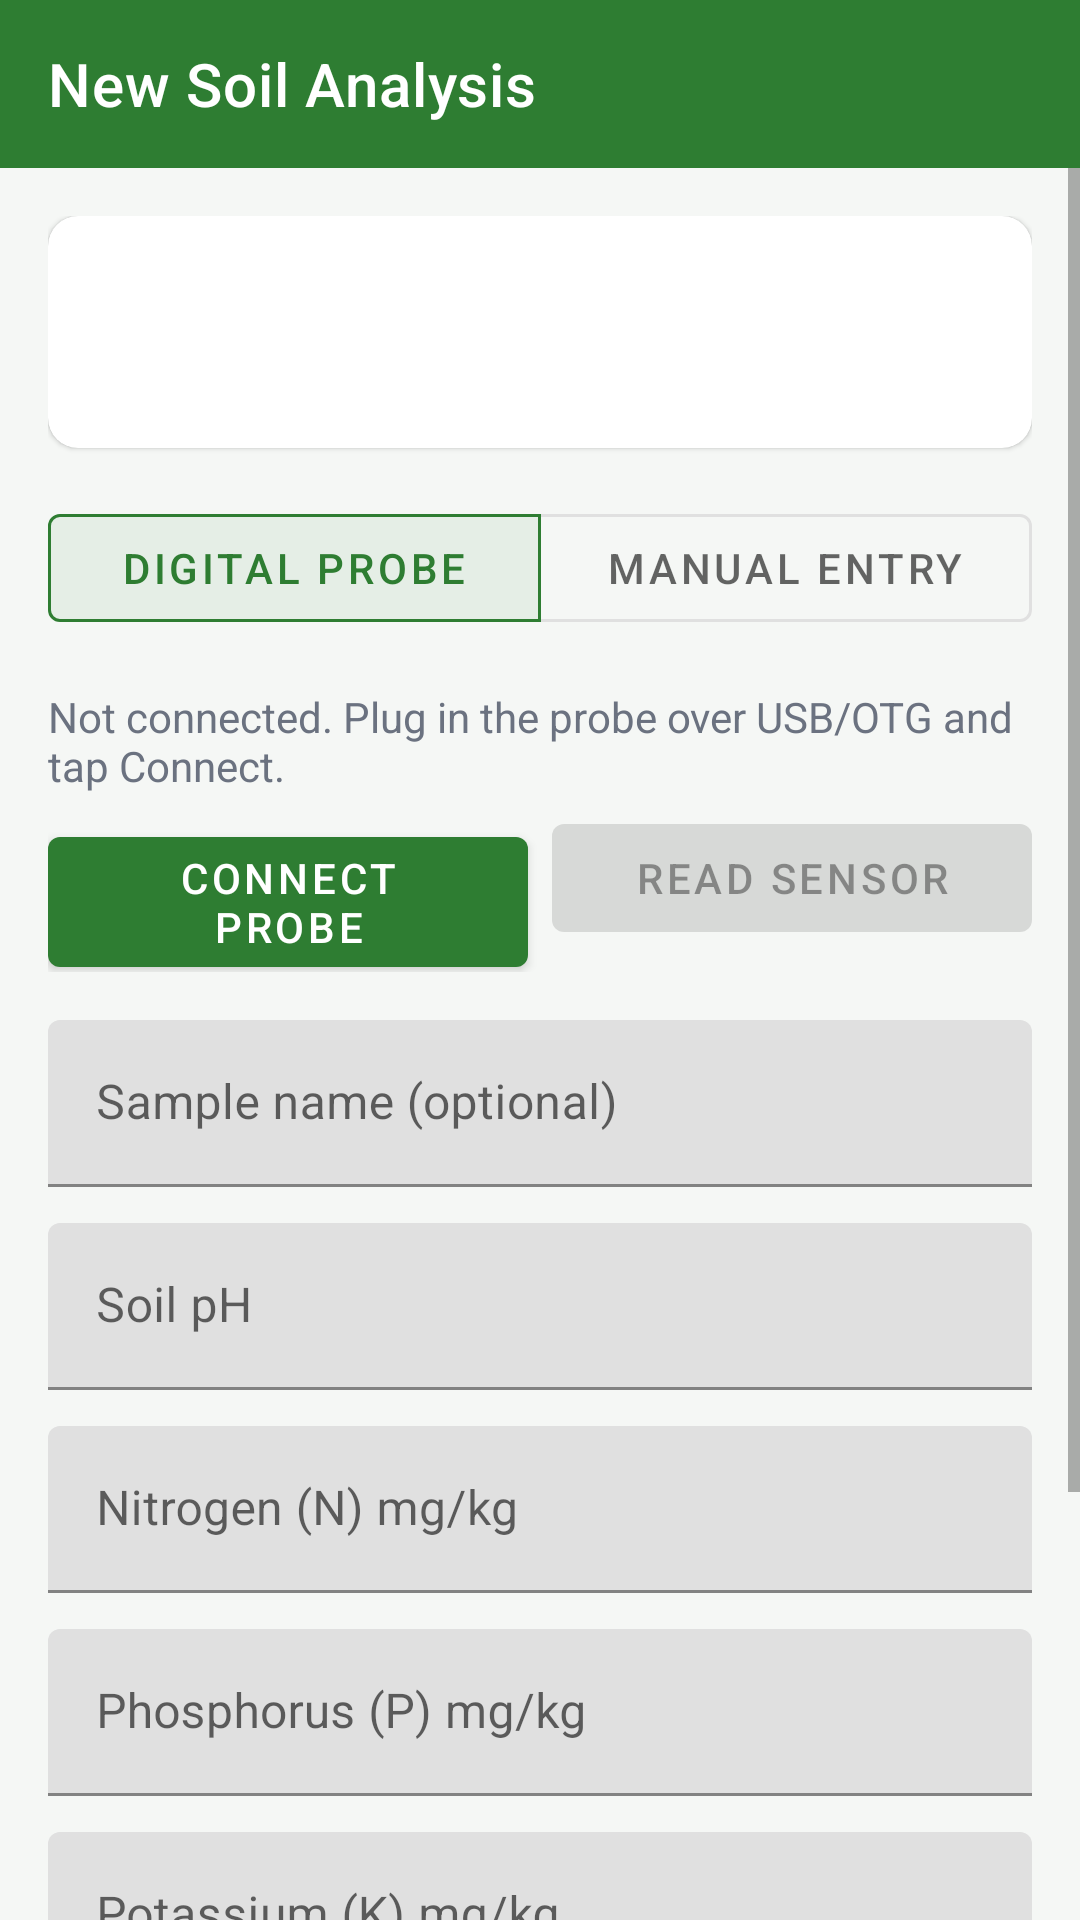

Layout XML and referenced resources for this Android screen:
<!-- AndroidManifest.xml: application theme Theme.AgrilensField -->
<!-- res/layout/activity_create_analysis.xml -->
<?xml version="1.0" encoding="utf-8"?>
<LinearLayout xmlns:android="http://schemas.android.com/apk/res/android"
    xmlns:app="http://schemas.android.com/apk/res-auto"
    xmlns:tools="http://schemas.android.com/tools"
    android:layout_width="match_parent"
    android:layout_height="match_parent"
    android:orientation="vertical">

    <com.google.android.material.appbar.MaterialToolbar
        android:id="@+id/toolbar"
        android:layout_width="match_parent"
        android:layout_height="?attr/actionBarSize"
        android:background="@color/agrilens_green"
        android:minHeight="?attr/actionBarSize"
        app:navigationIcon="@drawable/ic_back"
        app:title="@string/analysis_title"
        app:titleTextColor="@color/white" />

    <ScrollView
        android:layout_width="match_parent"
        android:layout_height="match_parent"
        android:fillViewport="true">

        <LinearLayout
            android:layout_width="match_parent"
            android:layout_height="wrap_content"
            android:orientation="vertical"
            android:padding="16dp">

            <com.google.android.material.card.MaterialCardView
                android:layout_width="match_parent"
                android:layout_height="wrap_content"
                android:layout_marginBottom="16dp"
                app:cardCornerRadius="10dp"
                app:cardElevation="1dp">

                <LinearLayout
                    android:layout_width="match_parent"
                    android:layout_height="wrap_content"
                    android:orientation="vertical"
                    android:padding="16dp">

                    <TextView
                        android:id="@+id/textFarmName"
                        android:layout_width="match_parent"
                        android:layout_height="wrap_content"
                        android:textSize="18sp"
                        android:textStyle="bold"
                        tools:text="Dela Cruz Farm" />

                    <TextView
                        android:id="@+id/textFarmMeta"
                        android:layout_width="match_parent"
                        android:layout_height="wrap_content"
                        android:layout_marginTop="2dp"
                        android:textColor="@color/text_muted"
                        tools:text="Juan Dela Cruz — Barangay San Nicolas" />
                </LinearLayout>
            </com.google.android.material.card.MaterialCardView>

            <com.google.android.material.button.MaterialButtonToggleGroup
                android:id="@+id/toggleMethod"
                android:layout_width="match_parent"
                android:layout_height="wrap_content"
                android:layout_marginBottom="16dp"
                app:checkedButton="@id/btnMethodProbe"
                app:selectionRequired="true"
                app:singleSelection="true">

                <com.google.android.material.button.MaterialButton
                    android:id="@+id/btnMethodProbe"
                    style="@style/Widget.MaterialComponents.Button.OutlinedButton"
                    android:layout_width="0dp"
                    android:layout_height="wrap_content"
                    android:layout_weight="1"
                    android:text="@string/analysis_method_probe" />

                <com.google.android.material.button.MaterialButton
                    android:id="@+id/btnMethodManual"
                    style="@style/Widget.MaterialComponents.Button.OutlinedButton"
                    android:layout_width="0dp"
                    android:layout_height="wrap_content"
                    android:layout_weight="1"
                    android:text="@string/analysis_method_manual" />

            </com.google.android.material.button.MaterialButtonToggleGroup>

            <LinearLayout
                android:id="@+id/groupProbeControls"
                android:layout_width="match_parent"
                android:layout_height="wrap_content"
                android:orientation="vertical">

                <TextView
                    android:id="@+id/textProbeStatus"
                    android:layout_width="match_parent"
                    android:layout_height="wrap_content"
                    android:layout_marginBottom="4dp"
                    android:text="@string/probe_status_not_connected"
                    android:textColor="@color/text_muted" />

                <com.google.android.material.button.MaterialButton
                    android:id="@+id/btnOpenSettings"
                    style="@style/Widget.MaterialComponents.Button.TextButton"
                    android:layout_width="wrap_content"
                    android:layout_height="wrap_content"
                    android:layout_marginBottom="8dp"
                    android:paddingStart="0dp"
                    android:paddingEnd="0dp"
                    android:text="@string/probe_open_settings"
                    android:visibility="gone" />

                <LinearLayout
                    android:layout_width="match_parent"
                    android:layout_height="wrap_content"
                    android:layout_marginBottom="16dp"
                    android:orientation="horizontal">

                    <com.google.android.material.button.MaterialButton
                        android:id="@+id/btnConnect"
                        android:layout_width="0dp"
                        android:layout_height="wrap_content"
                        android:layout_marginEnd="8dp"
                        android:layout_weight="1"
                        android:text="@string/probe_connect" />

                    <com.google.android.material.button.MaterialButton
                        android:id="@+id/btnRead"
                        android:layout_width="0dp"
                        android:layout_height="wrap_content"
                        android:layout_weight="1"
                        android:enabled="false"
                        android:text="@string/probe_read" />
                </LinearLayout>

                <ProgressBar
                    android:id="@+id/progressProbe"
                    android:layout_width="wrap_content"
                    android:layout_height="wrap_content"
                    android:layout_gravity="center"
                    android:layout_marginBottom="16dp"
                    android:visibility="gone" />

            </LinearLayout>

            <com.google.android.material.textfield.TextInputLayout
                android:layout_width="match_parent"
                android:layout_height="wrap_content"
                android:layout_marginBottom="12dp"
                android:hint="@string/analysis_field_sample_name">

                <com.google.android.material.textfield.TextInputEditText
                    android:id="@+id/inputSampleName"
                    android:layout_width="match_parent"
                    android:layout_height="wrap_content"
                    android:inputType="text" />
            </com.google.android.material.textfield.TextInputLayout>

            <com.google.android.material.textfield.TextInputLayout
                android:layout_width="match_parent"
                android:layout_height="wrap_content"
                android:layout_marginBottom="12dp"
                android:hint="@string/probe_field_ph">

                <com.google.android.material.textfield.TextInputEditText
                    android:id="@+id/inputPh"
                    android:layout_width="match_parent"
                    android:layout_height="wrap_content"
                    android:inputType="numberDecimal|numberSigned" />
            </com.google.android.material.textfield.TextInputLayout>

            <com.google.android.material.textfield.TextInputLayout
                android:layout_width="match_parent"
                android:layout_height="wrap_content"
                android:layout_marginBottom="12dp"
                android:hint="@string/probe_field_n">

                <com.google.android.material.textfield.TextInputEditText
                    android:id="@+id/inputNitrogen"
                    android:layout_width="match_parent"
                    android:layout_height="wrap_content"
                    android:inputType="numberDecimal" />
            </com.google.android.material.textfield.TextInputLayout>

            <com.google.android.material.textfield.TextInputLayout
                android:layout_width="match_parent"
                android:layout_height="wrap_content"
                android:layout_marginBottom="12dp"
                android:hint="@string/probe_field_p">

                <com.google.android.material.textfield.TextInputEditText
                    android:id="@+id/inputPhosphorus"
                    android:layout_width="match_parent"
                    android:layout_height="wrap_content"
                    android:inputType="numberDecimal" />
            </com.google.android.material.textfield.TextInputLayout>

            <com.google.android.material.textfield.TextInputLayout
                android:layout_width="match_parent"
                android:layout_height="wrap_content"
                android:layout_marginBottom="12dp"
                android:hint="@string/probe_field_k">

                <com.google.android.material.textfield.TextInputEditText
                    android:id="@+id/inputPotassium"
                    android:layout_width="match_parent"
                    android:layout_height="wrap_content"
                    android:inputType="numberDecimal" />
            </com.google.android.material.textfield.TextInputLayout>

            <com.google.android.material.textfield.TextInputLayout
                android:id="@+id/layoutProbeModel"
                android:layout_width="match_parent"
                android:layout_height="wrap_content"
                android:layout_marginBottom="20dp"
                android:hint="@string/probe_model_hint">

                <com.google.android.material.textfield.TextInputEditText
                    android:id="@+id/inputProbeModel"
                    android:layout_width="match_parent"
                    android:layout_height="wrap_content"
                    android:inputType="text" />
            </com.google.android.material.textfield.TextInputLayout>

            <TextView
                android:id="@+id/textSubmitError"
                android:layout_width="match_parent"
                android:layout_height="wrap_content"
                android:layout_marginBottom="12dp"
                android:textColor="@color/agrilens_red"
                android:visibility="gone"
                tools:text="Could not save the analysis." />

            <com.google.android.material.button.MaterialButton
                android:id="@+id/btnSubmit"
                android:layout_width="match_parent"
                android:layout_height="wrap_content"
                android:enabled="false"
                android:padding="14dp"
                android:text="@string/analysis_submit" />

            <ProgressBar
                android:id="@+id/progressSubmit"
                android:layout_width="wrap_content"
                android:layout_height="wrap_content"
                android:layout_gravity="center"
                android:layout_marginTop="16dp"
                android:visibility="gone" />

        </LinearLayout>
    </ScrollView>
</LinearLayout>
<!-- resources referenced by this layout -->
<resources>
  <color name="agrilens_green">#2E7D32</color>
  <color name="agrilens_red">#D32F2F</color>
  <color name="text_muted">#6B7280</color>
  <color name="white">#FFFFFF</color>
  <string name="analysis_field_sample_name">Sample name (optional)</string>
  <string name="analysis_method_manual">Manual Entry</string>
  <string name="analysis_method_probe">Digital Probe</string>
  <string name="analysis_submit">Save Analysis</string>
  <string name="analysis_title">New Soil Analysis</string>
  <string name="probe_connect">Connect Probe</string>
  <string name="probe_field_k">Potassium (K) mg/kg</string>
  <string name="probe_field_n">Nitrogen (N) mg/kg</string>
  <string name="probe_field_p">Phosphorus (P) mg/kg</string>
  <string name="probe_field_ph">Soil pH</string>
  <string name="probe_model_hint">Probe model (e.g. Yago 8-in-1)</string>
  <string name="probe_open_settings">Open Phone Settings</string>
  <string name="probe_read">Read Sensor</string>
  <string name="probe_status_not_connected">Not connected. Plug in the probe over USB/OTG and tap Connect.</string>
  <style name="Theme.AgrilensField" parent="Theme.MaterialComponents.DayNight.NoActionBar">
          <item name="colorPrimary">@color/agrilens_green</item>
          <item name="colorPrimaryDark">@color/agrilens_green_dark</item>
          <item name="colorAccent">@color/agrilens_amber</item>
          <item name="android:windowBackground">@color/agrilens_bg</item>
      </style>
  <color name="agrilens_green_dark">#1B5E20</color>
  <color name="agrilens_amber">#F59E0B</color>
  <color name="agrilens_bg">#F5F7F5</color>
</resources>
